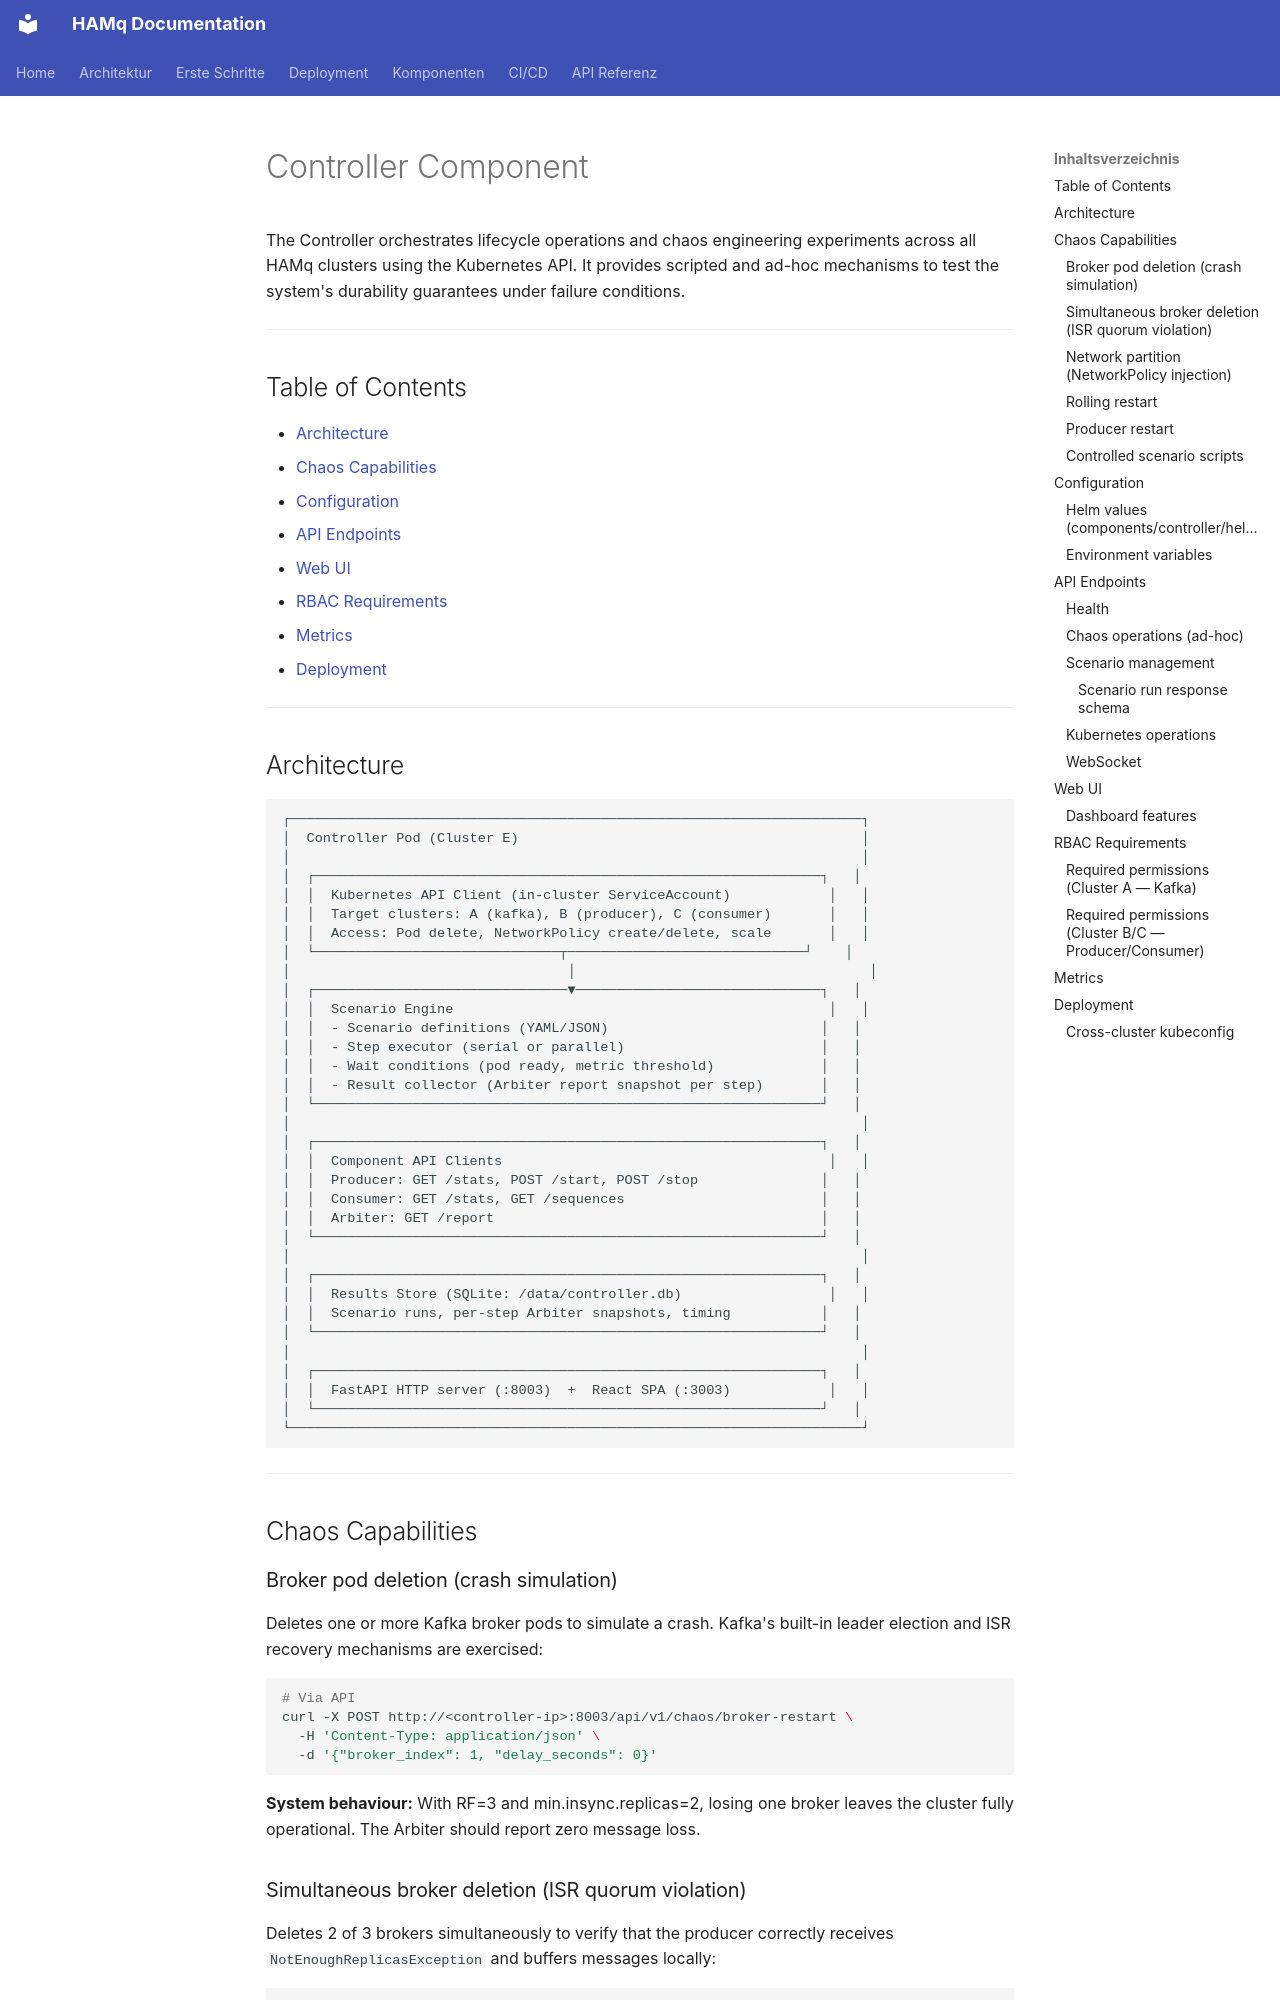

repository: LambdaWP-567/hamq · page: components/controller/index.html · generator: mkdocs

# Controller Component

The Controller orchestrates lifecycle operations and chaos engineering experiments across all HAMq clusters using the Kubernetes API. It provides scripted and ad-hoc mechanisms to test the system's durability guarantees under failure conditions.

---

## Table of Contents

- [Architecture](#architecture)
- [Chaos Capabilities](#chaos-capabilities)
- [Configuration](#configuration)
- [API Endpoints](#api-endpoints)
- [Web UI](#web-ui)
- [RBAC Requirements](#rbac-requirements)
- [Metrics](#metrics)
- [Deployment](#deployment)

---
